The GitHub repository pedroescalfonimoraes/final-project-plagues-recognition-master contains a labelled image folder "bm-vs-av-v2-augmented" with 2 categories: acaro vermelho, bicho mineiro. Examples follow, each with its label.

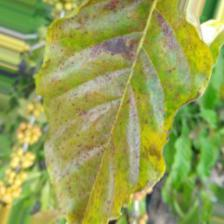
Label: acaro vermelho

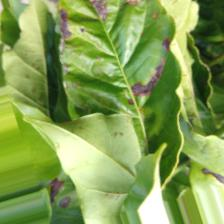
Label: bicho mineiro

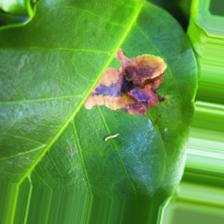
Label: bicho mineiro

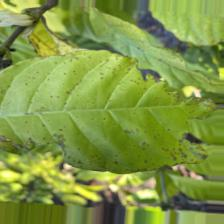
Label: acaro vermelho

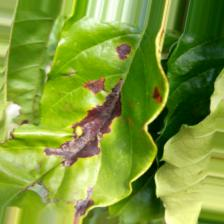
Label: bicho mineiro

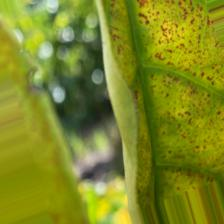
Label: acaro vermelho
